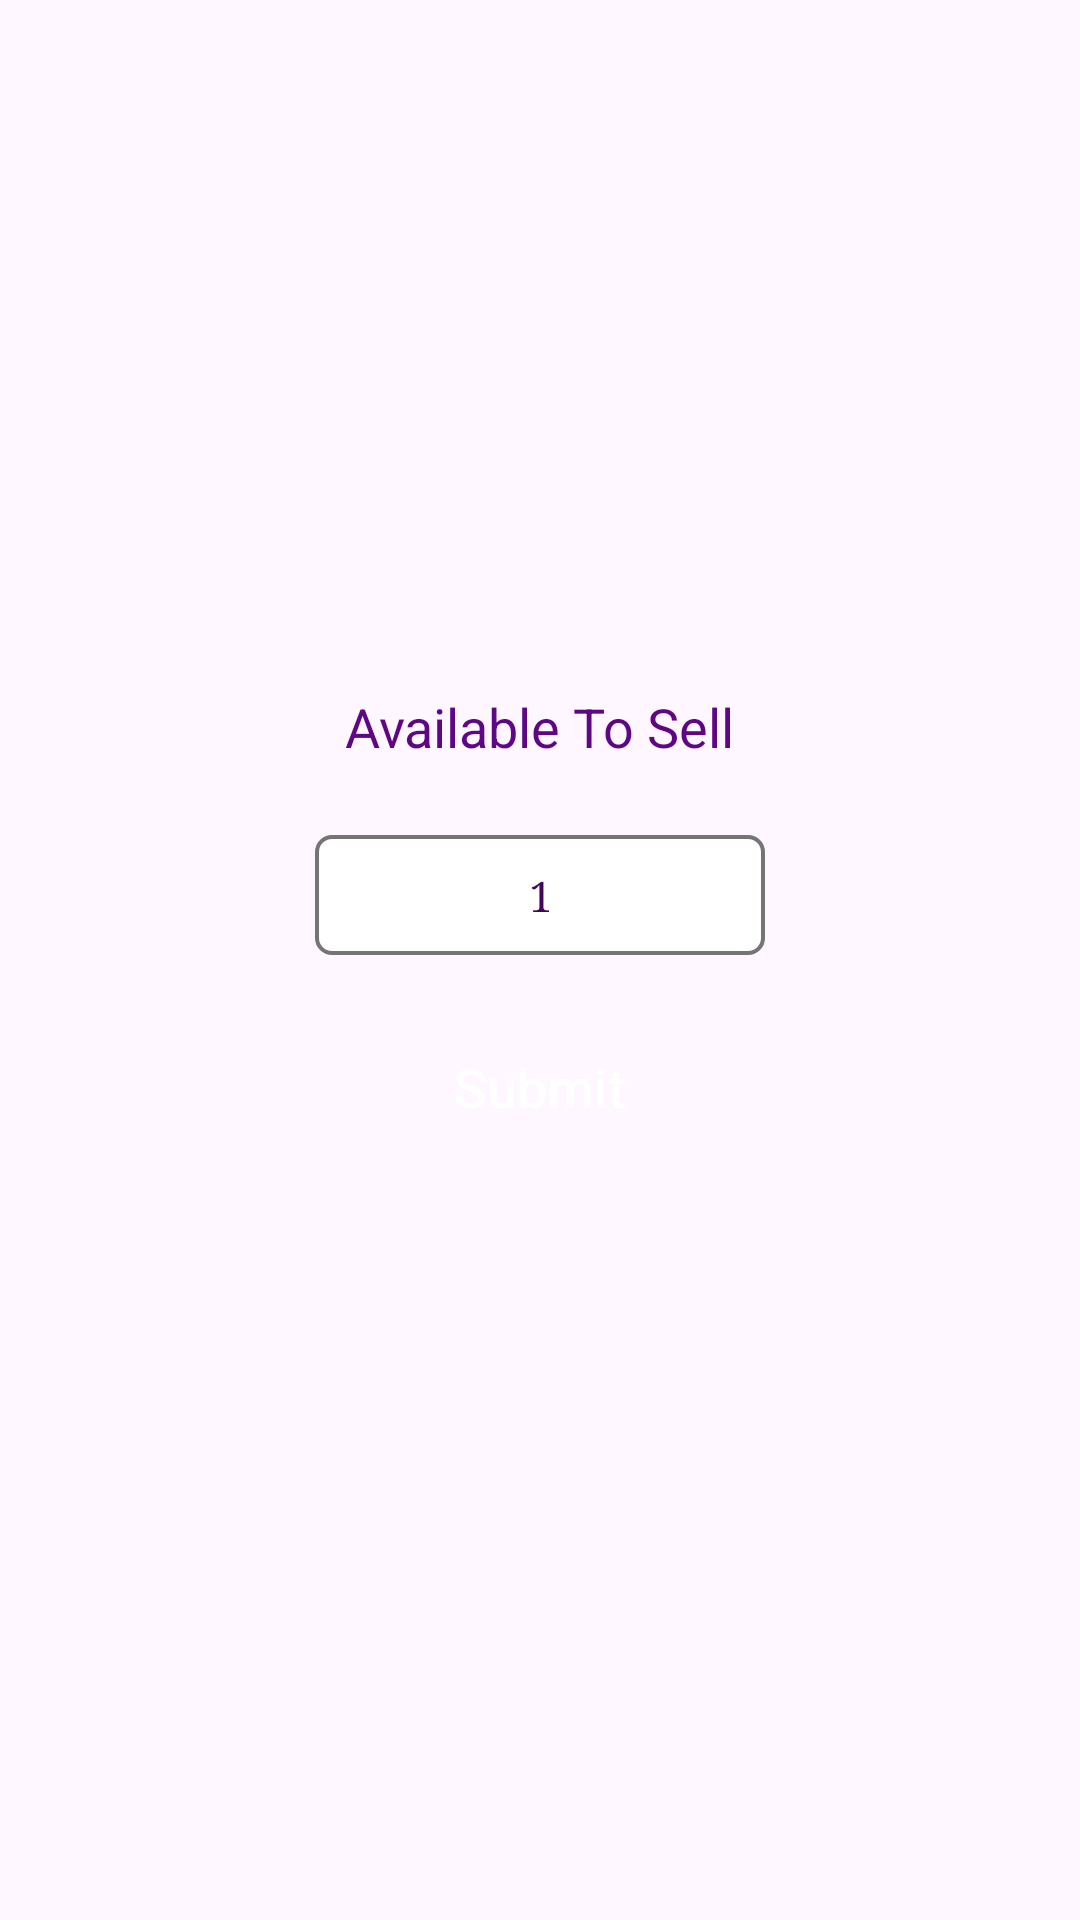

Reconstruct the res/layout file that produces this screen, plus the resources it refers to.
<!-- AndroidManifest.xml: application theme Theme.MyDreamSqFt -->
<!-- res/layout/dialog_count.xml -->
<?xml version="1.0" encoding="utf-8"?>
<RelativeLayout xmlns:android="http://schemas.android.com/apk/res/android"
    xmlns:app="http://schemas.android.com/apk/res-auto"
    android:layout_width="match_parent"
    android:layout_height="match_parent"
    android:background="@null">

    <RelativeLayout
        android:layout_width="300dp"
        android:layout_height="200dp"
        android:layout_centerInParent="true"
        android:background="@drawable/bg_dialog">

        <LinearLayout
            android:id="@+id/layoutHeading"
            android:layout_width="match_parent"
            android:layout_height="wrap_content"
            android:layout_marginTop="10dp"
            android:gravity="center">

            <TextView
                android:id="@+id/txtHeading"
                android:layout_width="wrap_content"
                android:layout_height="wrap_content"
                android:gravity="center"
                android:text="Available To Sell"
                android:textColor="@color/primary"
                android:textSize="18dp" />
        </LinearLayout>

        <androidx.appcompat.widget.AppCompatEditText
            android:id="@+id/edtSellCount"
            android:layout_width="150dp"
            android:layout_height="40dp"
            android:layout_below="@id/layoutHeading"
            android:layout_centerHorizontal="true"
            android:layout_marginTop="24dp"
            android:background="@drawable/border_input"
            android:fontFamily="serif"
            android:gravity="center"
            android:hint="Enter Count"
            android:importantForAutofill="no"
            android:inputType="text"
            android:text="1"
            android:textColor="@color/purple_dark"
            android:textColorHint="@color/grey"
            android:textSize="14sp" />


        <Button
            android:id="@+id/btnSubmitCount"
            android:layout_width="match_parent"
            android:layout_height="40dp"
            android:layout_below="@id/edtSellCount"
            android:layout_marginStart="24dp"
            android:layout_marginTop="24dp"
            android:layout_marginEnd="24dp"
            android:layout_marginBottom="24dp"
            android:background="@drawable/shape_button_dark"
            android:text="Submit"
            android:textAllCaps="false"
            android:textColor="@color/white"
            android:textSize="18sp" />

    </RelativeLayout>
</RelativeLayout>
<!-- resources referenced by this layout -->
<resources>
  <color name="grey">#757575</color>
  <color name="primary">#5F0685</color>
  <color name="purple_dark">#41065A</color>
  <color name="white">#FFFFFFFF</color>
  <!-- drawable border_input (drawable) -->
  <?xml version="1.0" encoding="utf-8"?>
  <selector xmlns:android="http://schemas.android.com/apk/res/android">
      <item android:state_enabled="true" android:state_focused="true">
          <shape android:shape="rectangle">
              <solid android:color="@color/white" />
              <corners android:radius="5dp" />
              <stroke android:width="1.2dp" android:color="@color/purple_dark" />
          </shape>
      </item>
  
      <item android:state_enabled="true">
          <shape android:shape="rectangle">
              <solid android:color="@color/white" />
              <corners android:radius="5dp" />
              <stroke
                  android:width="1.2dp"
                  android:color="@color/grey" />
          </shape>
      </item>
  </selector>
  <style name="Theme.MyDreamSqFt" parent="Base.Theme.MyDreamSqFt" />
  <style name="Base.Theme.MyDreamSqFt" parent="Theme.Material3.DayNight.NoActionBar">
          
          
      </style>
</resources>
